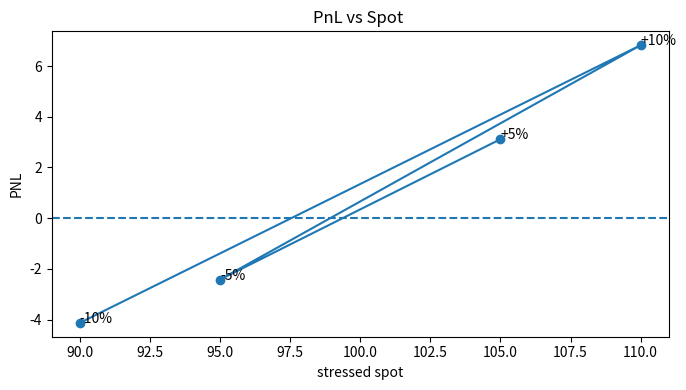
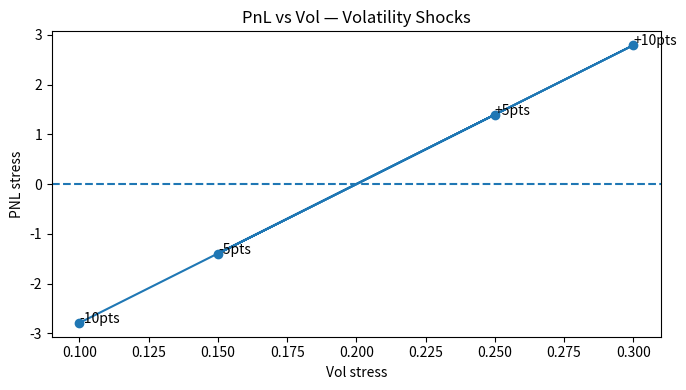
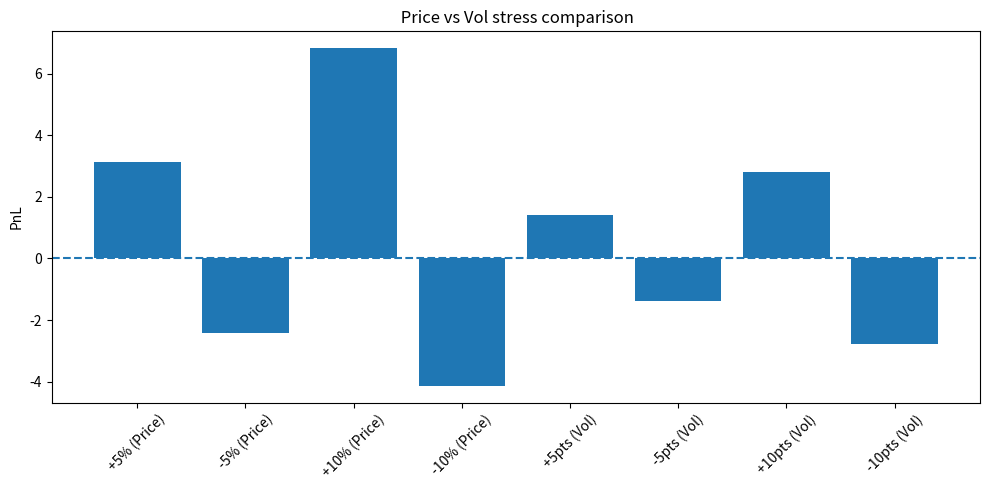

These charts were generated, in order, by the following Python code:
#!/usr/bin/env python
# coding: utf-8

# In[41]:


import numpy as np
from scipy.stats import norm  


# In[42]:


# Black-Scholes + Delta, Gamma, Vega
def bs_price_greeks(S, K, T, r, sigma, option_type="call", q=0.0):
    # S : spot
    # K : strike
    # T : maturity (y)
    # r : risk-free rate
    # sigma : vol implicite
    # q : dividende
    # option_type : "call" ou "put"
    
    # d1 et d2 formule 
    d1 = (np.log(S / K) + (r - q + 0.5 * sigma**2) * T) / (sigma * np.sqrt(T)) 
    # old try:(np.log(S/K)+(r-q-0.3*sigma**2)*T)/(sigma*np.sqrt(T))  # jsp pourquoi j'avais mis -0.3
    d2 = d1 - sigma * np.sqrt(T) 


    
    # pdf et cdf de la normale
    Nd1 = norm.cdf(d1)
    Nd2 = norm.cdf(d2)
    nd1 = norm.pdf(d1)
    
    # Prix + Delta en fonction type d'option
    if option_type == "call":
        price = S * np.exp(-q * T) * Nd1 - K * np.exp(-r * T) * Nd2
        delta = np.exp(-q * T) * Nd1
    elif option_type == "put":
        price = K * np.exp(-r * T) * norm.cdf(-d2) - S * np.exp(-q * T) * norm.cdf(-d1)
        delta = np.exp(-q * T) * (Nd1 - 1)
    else:
        raise ValueError("option_type doit être 'call' ou 'put'") 
    
    # gamma formule de base pas cherché plus loin
    gamma = (np.exp(-q * T) * nd1) / (S * sigma * np.sqrt(T))
    
    # Vega (sensibilité au sigma) ne pas oublier sqrt(T)!!
    vega = S * np.exp(-q * T) * nd1 * np.sqrt(T)
    
    return price, delta, gamma, vega


# In[43]:


# Paramètres
S0 = 100   #120 too much
K = 100
T = 0.5    # 6 mois 
r = 0.02
sigma = 0.20
q = 0.0
option_type = "call" 

price, delta, gamma, vega = bs_price_greeks(S0, K, T, r, sigma, option_type, q)


print("=== Black-Scholes ===")
print(f"Price : {price:.4f}")
print(f"Delta : {delta:.4f}")
print(f"Gamma : {gamma:.6f}")
print(f"Vega  : {vega:.4f}")


# In[44]:


import pandas as pd  #visu

# Scénarios stress spot
price_shocks = {
    "+5%": 1.05,
    "-5%": 0.95,
    "+10%": 1.10,
    "-10%": 0.90
}

rows = []

try:
    base_price
except:
    # peut vraiment mieux faire honnetement 
    base_price, base_delta, base_gamma, base_vega = bs_price_greeks(
        S0, K, T, r, sigma, option_type, q
    )
    print("(j'avais oublié base_price donc je le recalcule comme un bourrin)")

# stress test vilain comme tout
for nomScenario in price_shocks.keys():    
    
    facteur = price_shocks[nomScenario]     
    Sstress = S0 * facteur                  
    
    
    pr, dlt, gmm, vg = bs_price_greeks(Sstress, K, T, r, sigma, option_type, q) #hasardeux

    pnl_stress = pr - base_price    

    print("Scénario ==> ", nomScenario)
    print("   spot_stress :", Sstress)
    print("   price :", pr, "| pnl:", pnl_stress)
    print("   delta/gamma/vega :", dlt, gmm, vg)
    print("------------------------------")

    rows.append({
        "scenarioName": nomScenario,
        "stressSpot": Sstress,
        "prix": pr,
        "Delta": dlt,
        "Gamma": gmm,
        "Vega": vg,
        "PNL": pnl_stress
    })

# comment ca marche? je n'en ai pas la moindre idée. (lol)

df_price = pd.DataFrame(rows)
print("\n=== Tableau des stress spot ===")
print(df_price)


# In[45]:


# Scénarios stress volatilité 
vol_shocks = {
    "+5pts": 0.05,   # 20% 25%
    "-5pts": -0.05,  # 20% 15%
    "+10pts": 0.10,  # 20% 30%
    "-10pts": -0.10  # 20% 10%
}

rows_vol = []


try:
    base_price
except:
    base_price, base_delta, base_gamma, base_vega = bs_price_greeks(S0, K, T, r, sigma, option_type, q)
    print("(j'avais oublié base_price donc je le recalcule ici aussi...)")

for nom_scen_vol in vol_shocks:    # tjr pas de .item j'ai des outils mais je prefere utiliser mes pieds
    decalage_vol = vol_shocks[nom_scen_vol]  

    sigma_stressé = sigma + decalage_vol   # marrant nan?
    
    if sigma_stressé <= 0:    # sinn BS explose, merci chat gpt
        sigma_stressé = 0.0001   

    try:   
        p_st, d_st, g_st, v_st = bs_price_greeks(S0, K, T, r, sigma_stressé, option_type, q)
    except:
        print("problème bizarre avec sigma =", sigma_stressé)
        p_st, d_st, g_st, v_st = None, None, None, None   # technique de barbare ca

    pnl_st = p_st - base_price

    print("VOL ->", nom_scen_vol)
    print("   nouvelleVol =", sigma_stressé)
    print("   price =", p_st, "  pnl =", pnl_st)
    print("   greeks :", d_st, g_st, v_st)
    print("----------------------------------------")

    rows_vol.append({
        "nomScenarioVol" : nom_scen_vol,    
        "volStressée" : sigma_stressé, # RIP CSV
        "spotRef" : S0,                    
        "prix_après" : p_st,  # incohérent 
        "Delta" : d_st,
        "Gamma" : g_st,
        "Vega" : v_st,
        "PNL_stress" : pnl_st               
    })


df_vol = pd.DataFrame(rows_vol)
print("\n=== Tableau des stress vol ===")
print(df_vol)


# In[50]:


# Fusion price + vol pour avoir le tableay
df_all = pd.concat([df_price, df_vol], ignore_index=True)

# Export CSV
df_all.to_csv("option_greeks_stress_results.csv", index=False) 
print("\n>>> CSV exporté : option_greeks_stress_results.csv")


# In[59]:


import matplotlib.pyplot as plt

# 1 PnL en fonction de S*
plt.figure(figsize=(7,4)) # 7x4 totalement au hasard 
plt.plot(df_price["stressSpot"], df_price["PNL"], marker="o")


for i, row in df_price.iterrows():
    plt.annotate(row["scenarioName"], (row["stressSpot"], row["PNL"]))

plt.axhline(0, linestyle="--")
plt.xlabel("stressed spot")
plt.ylabel("PNL")
plt.title("PnL vs Spot ")
plt.tight_layout()
plt.savefig("pnl_vs_spot.png")

print(">> Graph sauvegardé")


# In[62]:


# 2 PnL en fonction de sigma*
plt.figure(figsize=(7,4))

# X = vol stressée
# Y = PNL stress
plt.plot(df_vol["volStressée"], df_vol["PNL_stress"], marker="o")

# annotations
for i, row in df_vol.iterrows():
    plt.annotate(row["nomScenarioVol"], (row["volStressée"], row["PNL_stress"]))

plt.axhline(0, linestyle="--")
plt.xlabel("Vol stress")
plt.ylabel("PNL stress")
plt.title("PnL vs Vol — Volatility Shocks")
plt.tight_layout()
plt.savefig("pnl_vs_vol.png")

print(">> Graphique pnl_vs_vol.png sauvegardé")


# In[65]:


# 3 comparatif des scénarios
labels = list(df_price["scenarioName"]) + list(df_vol["nomScenarioVol"])

pnl_values = list(df_price["PNL"]) + list(df_vol["PNL_stress"])

types = ["Price"] * len(df_price) + ["Vol"] * len(df_vol)

plt.figure(figsize=(10,5))
x = range(len(labels))

plt.bar(x, pnl_values)

plt.xticks(x, [f"{lab} ({typ})" for lab, typ in zip(labels, types)], rotation=45)
plt.axhline(0, linestyle="--")
plt.ylabel("PnL")
plt.title(" Price vs Vol stress comparison")
plt.tight_layout()
plt.savefig("stress_pnl_barplot.png")

print(">> Graph stress_pnl_barplot.png saved")


# In[48]:


get_ipython().system('jupyter nbconvert --to script option_greeks_shock_model.ipynb')


# In[ ]:




